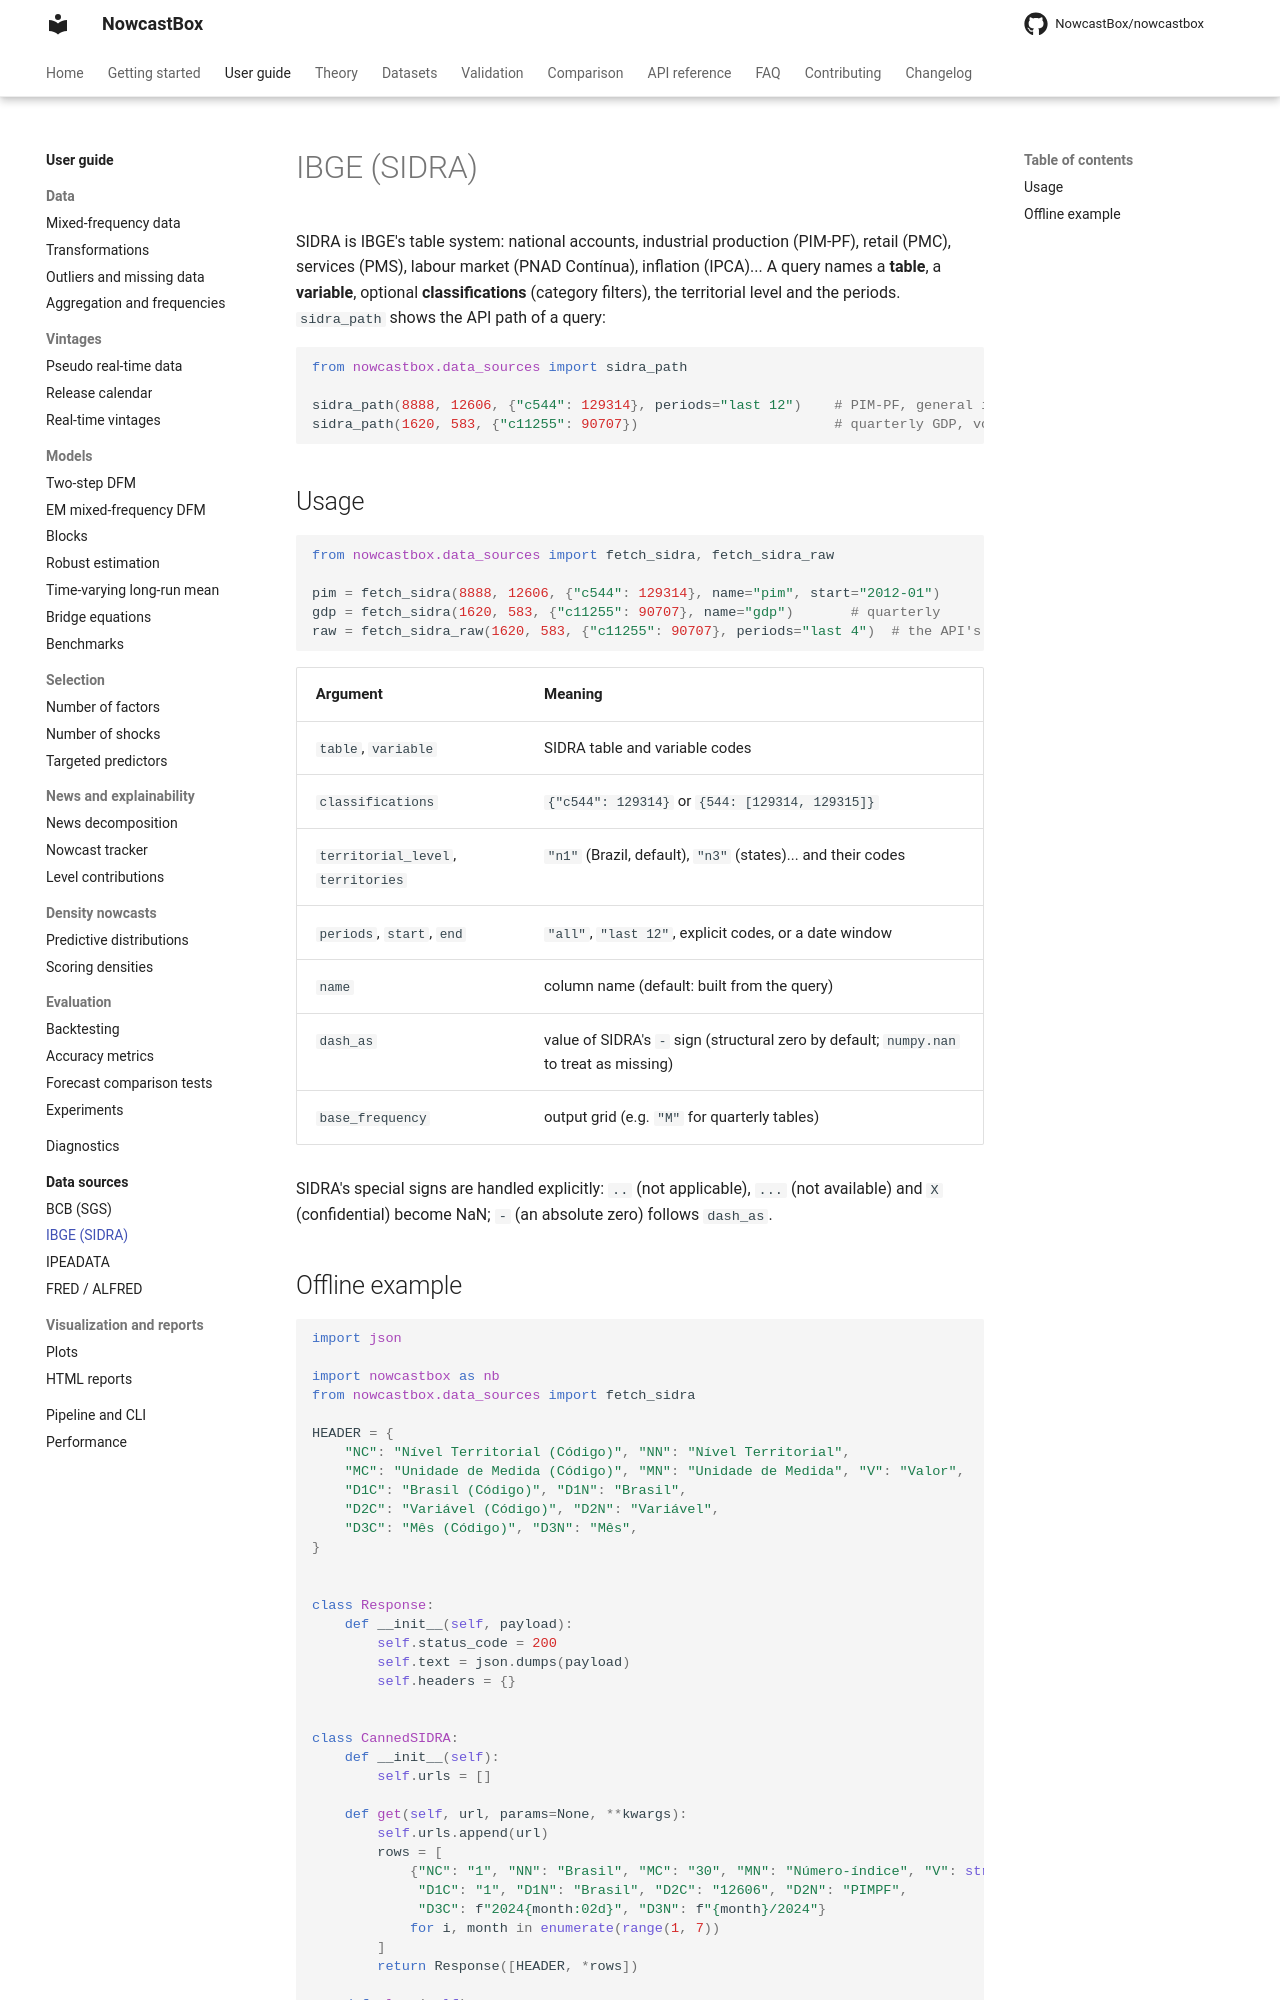

repository: NowcastBox/nowcastbox · page: user-guide/data-sources/ibge/index.html · generator: mkdocs

# IBGE (SIDRA)

SIDRA is IBGE's table system: national accounts, industrial production (PIM-PF), retail
(PMC), services (PMS), labour market (PNAD Contínua), inflation (IPCA)... A query names
a **table**, a **variable**, optional **classifications** (category filters), the
territorial level and the periods. `sidra_path` shows the API path of a query:

```python
from nowcastbox.data_sources import sidra_path

sidra_path(8888, 12606, {"c544": 129314}, periods="last 12")    # PIM-PF, general industry
sidra_path(1620, 583, {"c11255": 90707})                        # quarterly GDP, volume index
```

## Usage

<!-- skip-test -->
```python
from nowcastbox.data_sources import fetch_sidra, fetch_sidra_raw

pim = fetch_sidra(8888, 12606, {"c544": 129314}, name="pim", start="2012-01")
gdp = fetch_sidra(1620, 583, {"c11255": 90707}, name="gdp")       # quarterly
raw = fetch_sidra_raw(1620, 583, {"c11255": 90707}, periods="last 4")  # the API's table
```

| Argument | Meaning |
|---|---|
| `table`, `variable` | SIDRA table and variable codes |
| `classifications` | `{"c544": 129314}` or `{544: [129314, 129315]}` |
| `territorial_level`, `territories` | `"n1"` (Brazil, default), `"n3"` (states)... and their codes |
| `periods`, `start`, `end` | `"all"`, `"last 12"`, explicit codes, or a date window |
| `name` | column name (default: built from the query) |
| `dash_as` | value of SIDRA's `-` sign (structural zero by default; `numpy.nan` to treat as missing) |
| `base_frequency` | output grid (e.g. `"M"` for quarterly tables) |

SIDRA's special signs are handled explicitly: `..` (not applicable), `...` (not
available) and `X` (confidential) become NaN; `-` (an absolute zero) follows `dash_as`.
